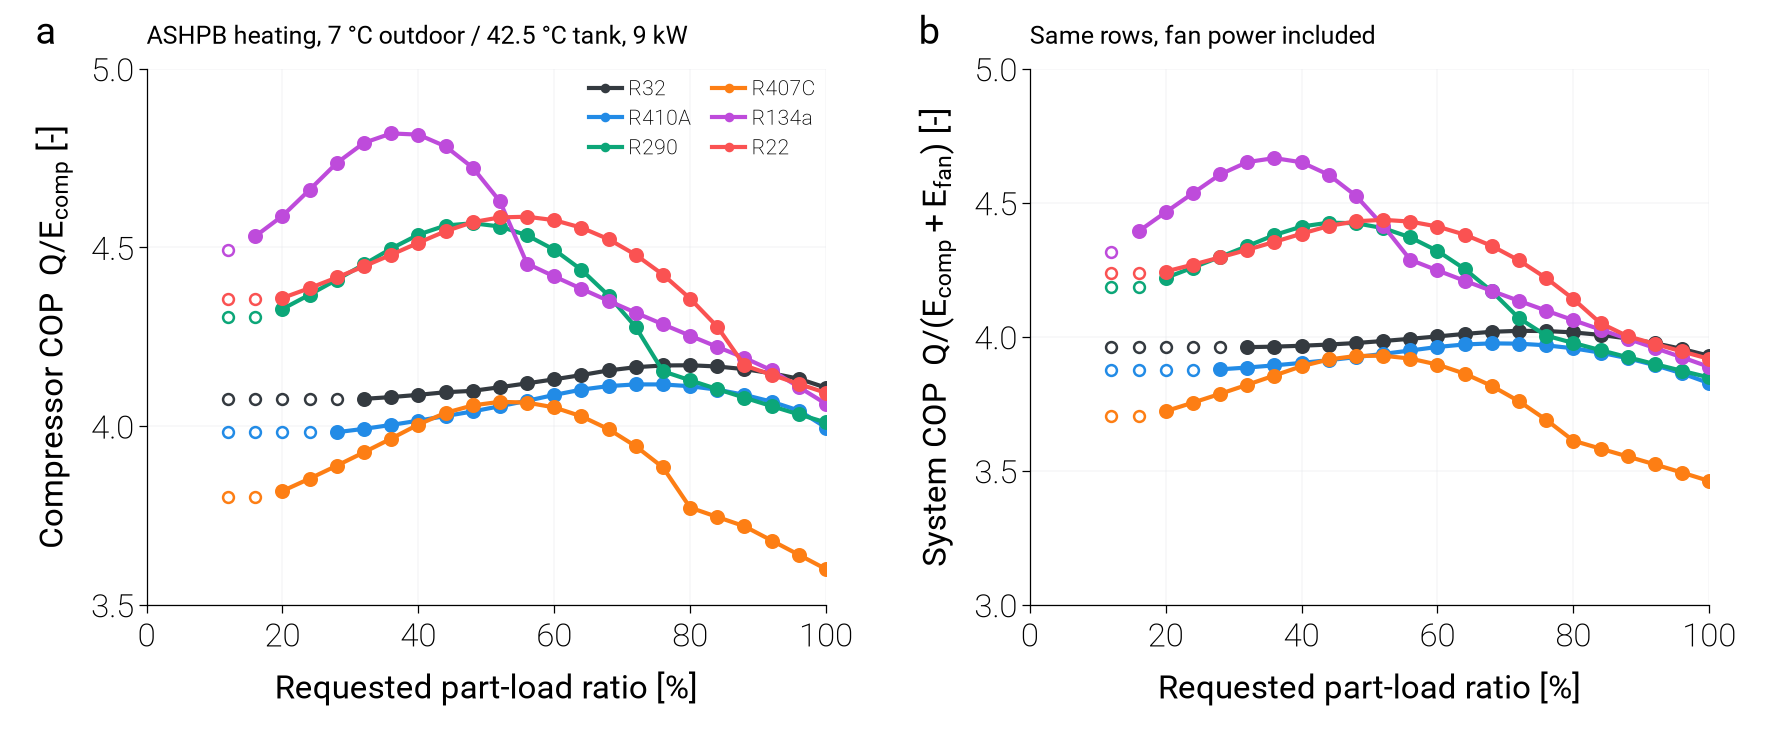

Values plotted in this chart, from the file beside it:
pass, case, refrigerant, PLR_requested, speed_bound, COP_comp, COP_sys, W_comp, W_fan, W_tot
fixed_disp, ASHPB_heating, R32, 1.0, , 4.108, 3.929, 2191, 99.65, 2291
fixed_disp, ASHPB_heating, R32, 0.96, , 4.133, 3.955, 2091, 94.07, 2185
fixed_disp, ASHPB_heating, R32, 0.92, , 4.148, 3.976, 1996, 86.24, 2082
fixed_disp, ASHPB_heating, R32, 0.88, , 4.159, 3.994, 1904, 79.02, 1983
fixed_disp, ASHPB_heating, R32, 0.84, , 4.167, 4.007, 1814, 72.36, 1887
fixed_disp, ASHPB_heating, R32, 0.8, , 4.17, 4.016, 1726, 66.19, 1793
fixed_disp, ASHPB_heating, R32, 0.76, , 4.17, 4.021, 1640, 60.49, 1701
fixed_disp, ASHPB_heating, R32, 0.72, , 4.165, 4.022, 1556, 55.19, 1611
fixed_disp, ASHPB_heating, R32, 0.68, , 4.156, 4.019, 1473, 50.27, 1523
fixed_disp, ASHPB_heating, R32, 0.64, , 4.143, 4.011, 1390, 45.81, 1436
fixed_disp, ASHPB_heating, R32, 0.6, , 4.131, 4.001, 1307, 42.38, 1350
fixed_disp, ASHPB_heating, R32, 0.56, , 4.12, 3.992, 1223, 38.99, 1262
fixed_disp, ASHPB_heating, R32, 0.52, , 4.109, 3.984, 1139, 35.63, 1175
fixed_disp, ASHPB_heating, R32, 0.48, , 4.099, 3.977, 1054, 32.32, 1086
fixed_disp, ASHPB_heating, R32, 0.44, , 4.095, 3.971, 967.1, 30.17, 997.2
fixed_disp, ASHPB_heating, R32, 0.4, , 4.088, 3.967, 880.7, 26.87, 907.6
fixed_disp, ASHPB_heating, R32, 0.36, , 4.081, 3.963, 793.9, 23.64, 817.5
fixed_disp, ASHPB_heating, R32, 0.32, , 4.076, 3.961, 706.5, 20.53, 727
fixed_disp, ASHPB_heating, R32, 0.28, min, 4.075, 3.961, 666, 19.14, 685.1
fixed_disp, ASHPB_heating, R32, 0.24, min, 4.075, 3.961, 666, 19.14, 685.1
fixed_disp, ASHPB_heating, R32, 0.2, min, 4.075, 3.961, 666, 19.14, 685.1
fixed_disp, ASHPB_heating, R32, 0.16, min, 4.075, 3.961, 666, 19.14, 685.1
fixed_disp, ASHPB_heating, R32, 0.12, min, 4.075, 3.961, 666, 19.14, 685.1
fixed_disp, ASHPB_heating, R410A, 1.0, , 3.996, 3.827, 2252, 99.65, 2352
fixed_disp, ASHPB_heating, R410A, 0.96, , 4.044, 3.863, 2137, 99.65, 2236
fixed_disp, ASHPB_heating, R410A, 0.92, , 4.068, 3.894, 2035, 91.08, 2126
fixed_disp, ASHPB_heating, R410A, 0.88, , 4.088, 3.92, 1938, 82.84, 2020
fixed_disp, ASHPB_heating, R410A, 0.84, , 4.102, 3.941, 1843, 75.32, 1918
fixed_disp, ASHPB_heating, R410A, 0.8, , 4.112, 3.957, 1751, 68.46, 1820
fixed_disp, ASHPB_heating, R410A, 0.76, , 4.117, 3.968, 1662, 62.18, 1724
fixed_disp, ASHPB_heating, R410A, 0.72, , 4.117, 3.974, 1574, 56.42, 1630
fixed_disp, ASHPB_heating, R410A, 0.68, , 4.112, 3.975, 1488, 51.13, 1539
fixed_disp, ASHPB_heating, R410A, 0.64, , 4.102, 3.971, 1404, 46.25, 1450
fixed_disp, ASHPB_heating, R410A, 0.6, , 4.087, 3.962, 1321, 41.76, 1363
fixed_disp, ASHPB_heating, R410A, 0.56, , 4.071, 3.949, 1238, 38.25, 1276
fixed_disp, ASHPB_heating, R410A, 0.52, , 4.056, 3.936, 1154, 35.05, 1189
fixed_disp, ASHPB_heating, R410A, 0.48, , 4.041, 3.924, 1069, 31.88, 1101
fixed_disp, ASHPB_heating, R410A, 0.44, , 4.028, 3.913, 983.1, 28.97, 1012
fixed_disp, ASHPB_heating, R410A, 0.4, , 4.015, 3.903, 896.6, 25.88, 922.5
fixed_disp, ASHPB_heating, R410A, 0.36, , 4.003, 3.893, 809.3, 22.84, 832.2
fixed_disp, ASHPB_heating, R410A, 0.32, , 3.992, 3.885, 721.4, 19.89, 741.3
fixed_disp, ASHPB_heating, R410A, 0.28, , 3.983, 3.879, 632.7, 17.04, 649.7
fixed_disp, ASHPB_heating, R410A, 0.24, min, 3.983, 3.878, 620.7, 16.81, 637.5
fixed_disp, ASHPB_heating, R410A, 0.2, min, 3.983, 3.878, 620.7, 16.81, 637.5
fixed_disp, ASHPB_heating, R410A, 0.16, min, 3.983, 3.878, 620.7, 16.81, 637.5
fixed_disp, ASHPB_heating, R410A, 0.12, min, 3.983, 3.878, 620.7, 16.81, 637.5
fixed_disp, ASHPB_heating, R290, 1.0, , 4.01, 3.848, 2244, 94.55, 2339
fixed_disp, ASHPB_heating, R290, 0.96, , 4.033, 3.873, 2142, 88.51, 2231
fixed_disp, ASHPB_heating, R290, 0.92, , 4.056, 3.898, 2041, 82.68, 2124
fixed_disp, ASHPB_heating, R290, 0.88, , 4.08, 3.924, 1941, 77.04, 2018
fixed_disp, ASHPB_heating, R290, 0.84, , 4.104, 3.95, 1842, 71.6, 1914
fixed_disp, ASHPB_heating, R290, 0.8, , 4.128, 3.977, 1744, 66.35, 1810
fixed_disp, ASHPB_heating, R290, 0.76, , 4.154, 4.004, 1647, 61.3, 1708
fixed_disp, ASHPB_heating, R290, 0.72, , 4.277, 4.069, 1515, 77.31, 1592
fixed_disp, ASHPB_heating, R290, 0.68, , 4.365, 4.17, 1402, 65.82, 1468
fixed_disp, ASHPB_heating, R290, 0.64, , 4.437, 4.253, 1298, 56.23, 1354
fixed_disp, ASHPB_heating, R290, 0.6, , 4.494, 4.32, 1202, 48.2, 1250
fixed_disp, ASHPB_heating, R290, 0.56, , 4.534, 4.371, 1112, 41.44, 1153
fixed_disp, ASHPB_heating, R290, 0.52, , 4.559, 4.405, 1027, 35.7, 1062
fixed_disp, ASHPB_heating, R290, 0.48, , 4.568, 4.424, 945.7, 30.8, 976.5
... 78 more rows
